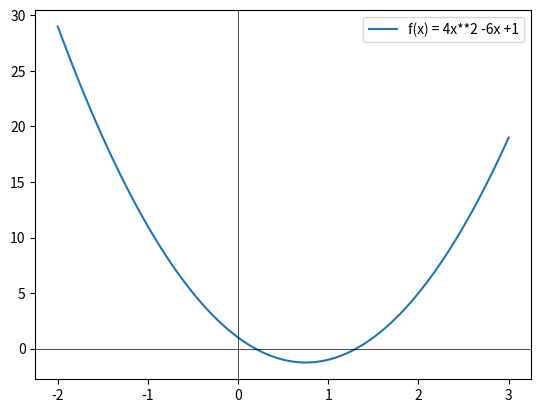

This chart was generated by the following Python code:
import numpy as np
import matplotlib.pyplot as plt

x = np.linspace(-2, 3, 100)
y = 4*x**2 - 6*x + 1

plt.plot(x, y, label="f(x) = 4x**2 -6x +1")
plt.axhline(0, color='black', linewidth=0.5)
plt.axvline(0, color='black', linewidth=0.5)
plt.legend()
plt.show()
